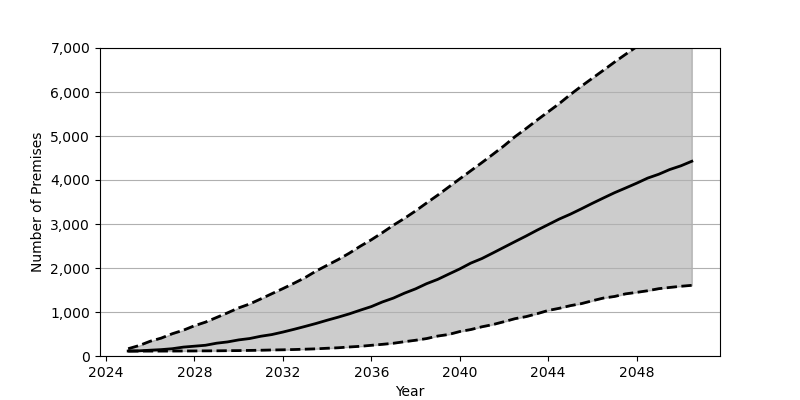

The table this chart was drawn from, first rows:
Date, Low, Base, High
2025-01, 111.0, 113.0, 166.0
2025-07, 111.0, 118.0, 238.0
2026-01, 112.0, 132.0, 336.0
2026-07, 112.0, 145.0, 407.0
2027-01, 113.0, 166.0, 507.0
2027-07, 114.0, 202.0, 586.0
2028-01, 115.0, 223.0, 688.0
2028-07, 117.0, 244.0, 770.0
2029-01, 118.0, 291.0, 876.0
2029-07, 121.0, 320.0, 981.0
2030-01, 123.0, 366.0, 1094
2030-07, 127.0, 397.0, 1182
2031-01, 131.0, 449.0, 1298
2031-07, 137.0, 487.0, 1415
2032-01, 141.0, 544.0, 1532
2032-07, 147.0, 606.0, 1653
2033-01, 155.0, 672.0, 1781
2033-07, 163.0, 739.0, 1930
2034-01, 176.0, 813.0, 2062
2034-07, 187.0, 882.0, 2191
2035-01, 205.0, 957.0, 2336
2035-07, 220.0, 1041, 2494
2036-01, 243.0, 1123, 2642
2036-07, 265.0, 1228, 2803
2037-01, 290.0, 1317, 2974
2037-07, 325.0, 1428, 3128
2038-01, 358.0, 1526, 3298
2038-07, 396.0, 1643, 3477
2039-01, 453.0, 1741, 3655
2039-07, 489.0, 1860, 3839
2040-01, 556.0, 1979, 4026
2040-07, 601.0, 2111, 4210
2041-01, 664.0, 2215, 4396
2041-07, 714.0, 2341, 4583
2042-01, 780.0, 2471, 4777
2042-07, 848.0, 2599, 4984
2043-01, 895.0, 2727, 5170
2043-07, 961.0, 2859, 5362
2044-01, 1035, 2986, 5550
2044-07, 1084, 3112, 5736
2045-01, 1144, 3223, 5942
2045-07, 1190, 3344, 6131
2046-01, 1256, 3471, 6314
2046-07, 1317, 3591, 6494
2047-01, 1353, 3711, 6680
2047-07, 1412, 3817, 6855
2048-01, 1446, 3927, 7029
2048-07, 1483, 4043, 7206
2049-01, 1530, 4131, 7377
2049-07, 1558, 4238, 7528
2050-01, 1585, 4322, 7693
2050-07, 1606, 4426, 7857
